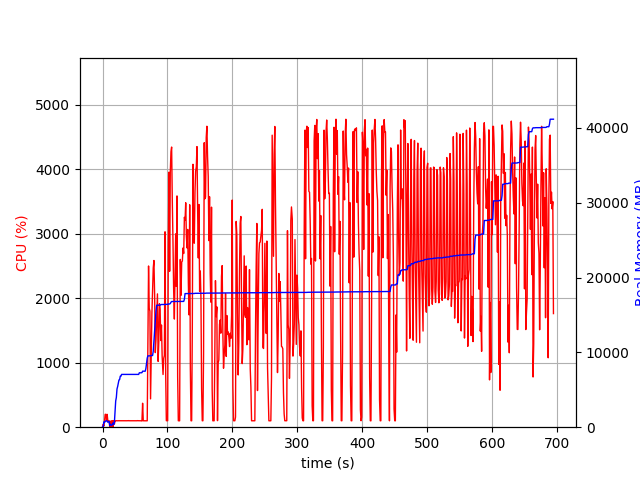

The table this chart was drawn from, first rows:
elapsed_time, nproc, cpu, mem_real, mem_virtual
9.274482727050781e-05, 1, 0.0, 12.95, 33.76
1.015, 2, 44.3, 51.18, 156.7
2.031, 8, 17.7, 711.7, 4888
3.047, 4, 98.5, 635.1, 2352
4.063, 4, 199.0, 762.6, 2440
5.078, 4, 199.8, 847.7, 2580
6.089, 5, 99.5, 859, 2882
7.105, 4, 199.4, 842.7, 2496
8.123, 3, 99.0, 663, 2074
9.132, 3, 98.8, 718.1, 2074
10.15, 3, 99.7, 780.4, 2218
11.16, 3, 0.0, 225.6, 1553
12.17, 4, 2.0, 399.1, 1942
13.18, 3, 99.1, 320.1, 1642
14.19, 3, 2.0, 253.8, 1584
15.2, 3, 99.9, 353.6, 1688
16.21, 5, 3.0, 576.2, 2410
17.23, 4, 100.9, 358.7, 1986
18.24, 1, 47.5, 616.1, 1645
19.24, 1, 100.2, 1990, 3653
20.25, 1, 99.0, 3502, 6533
21.26, 1, 101.2, 3978, 6773
22.27, 1, 99.1, 5102, 8575
23.28, 1, 100.2, 5444, 8575
24.29, 1, 100.2, 5912, 10623
25.3, 1, 100.1, 6316, 10735
26.31, 1, 99.0, 6362, 10735
27.32, 1, 101.1, 6820, 10735
28.33, 1, 99.8, 6820, 10735
29.34, 1, 98.9, 7056, 10735
30.35, 1, 100.7, 7056, 10735
31.36, 1, 99.9, 7056, 10735
32.37, 1, 100.8, 7056, 10735
33.39, 1, 99.7, 7056, 10735
34.4, 1, 99.9, 7056, 10735
35.41, 1, 99.8, 7056, 10735
36.42, 1, 99.8, 7056, 10735
37.43, 1, 99.9, 7056, 10735
38.45, 1, 100.8, 7056, 10735
39.46, 1, 99.9, 7056, 10735
40.47, 1, 101.8, 7056, 10735
41.48, 1, 99.9, 7056, 10735
42.49, 1, 99.8, 7056, 10735
43.51, 1, 99.8, 7056, 10735
44.52, 1, 99.7, 7056, 10735
45.53, 1, 100.8, 7056, 10735
46.54, 1, 99.8, 7056, 10735
47.55, 1, 99.8, 7056, 10735
48.57, 1, 99.8, 7056, 10735
49.58, 1, 100.8, 7056, 10735
50.59, 1, 99.7, 7056, 10735
51.6, 1, 99.8, 7056, 10735
52.61, 1, 99.8, 7056, 10735
53.63, 1, 101.8, 7056, 10735
54.64, 1, 99.8, 7056, 10735
55.65, 1, 100.9, 7056, 10735
56.66, 1, 99.7, 7274, 10747
57.68, 1, 99.7, 7274, 10747
58.69, 1, 99.7, 7274, 10747
59.7, 1, 99.8, 7274, 10747
... 622 more rows
